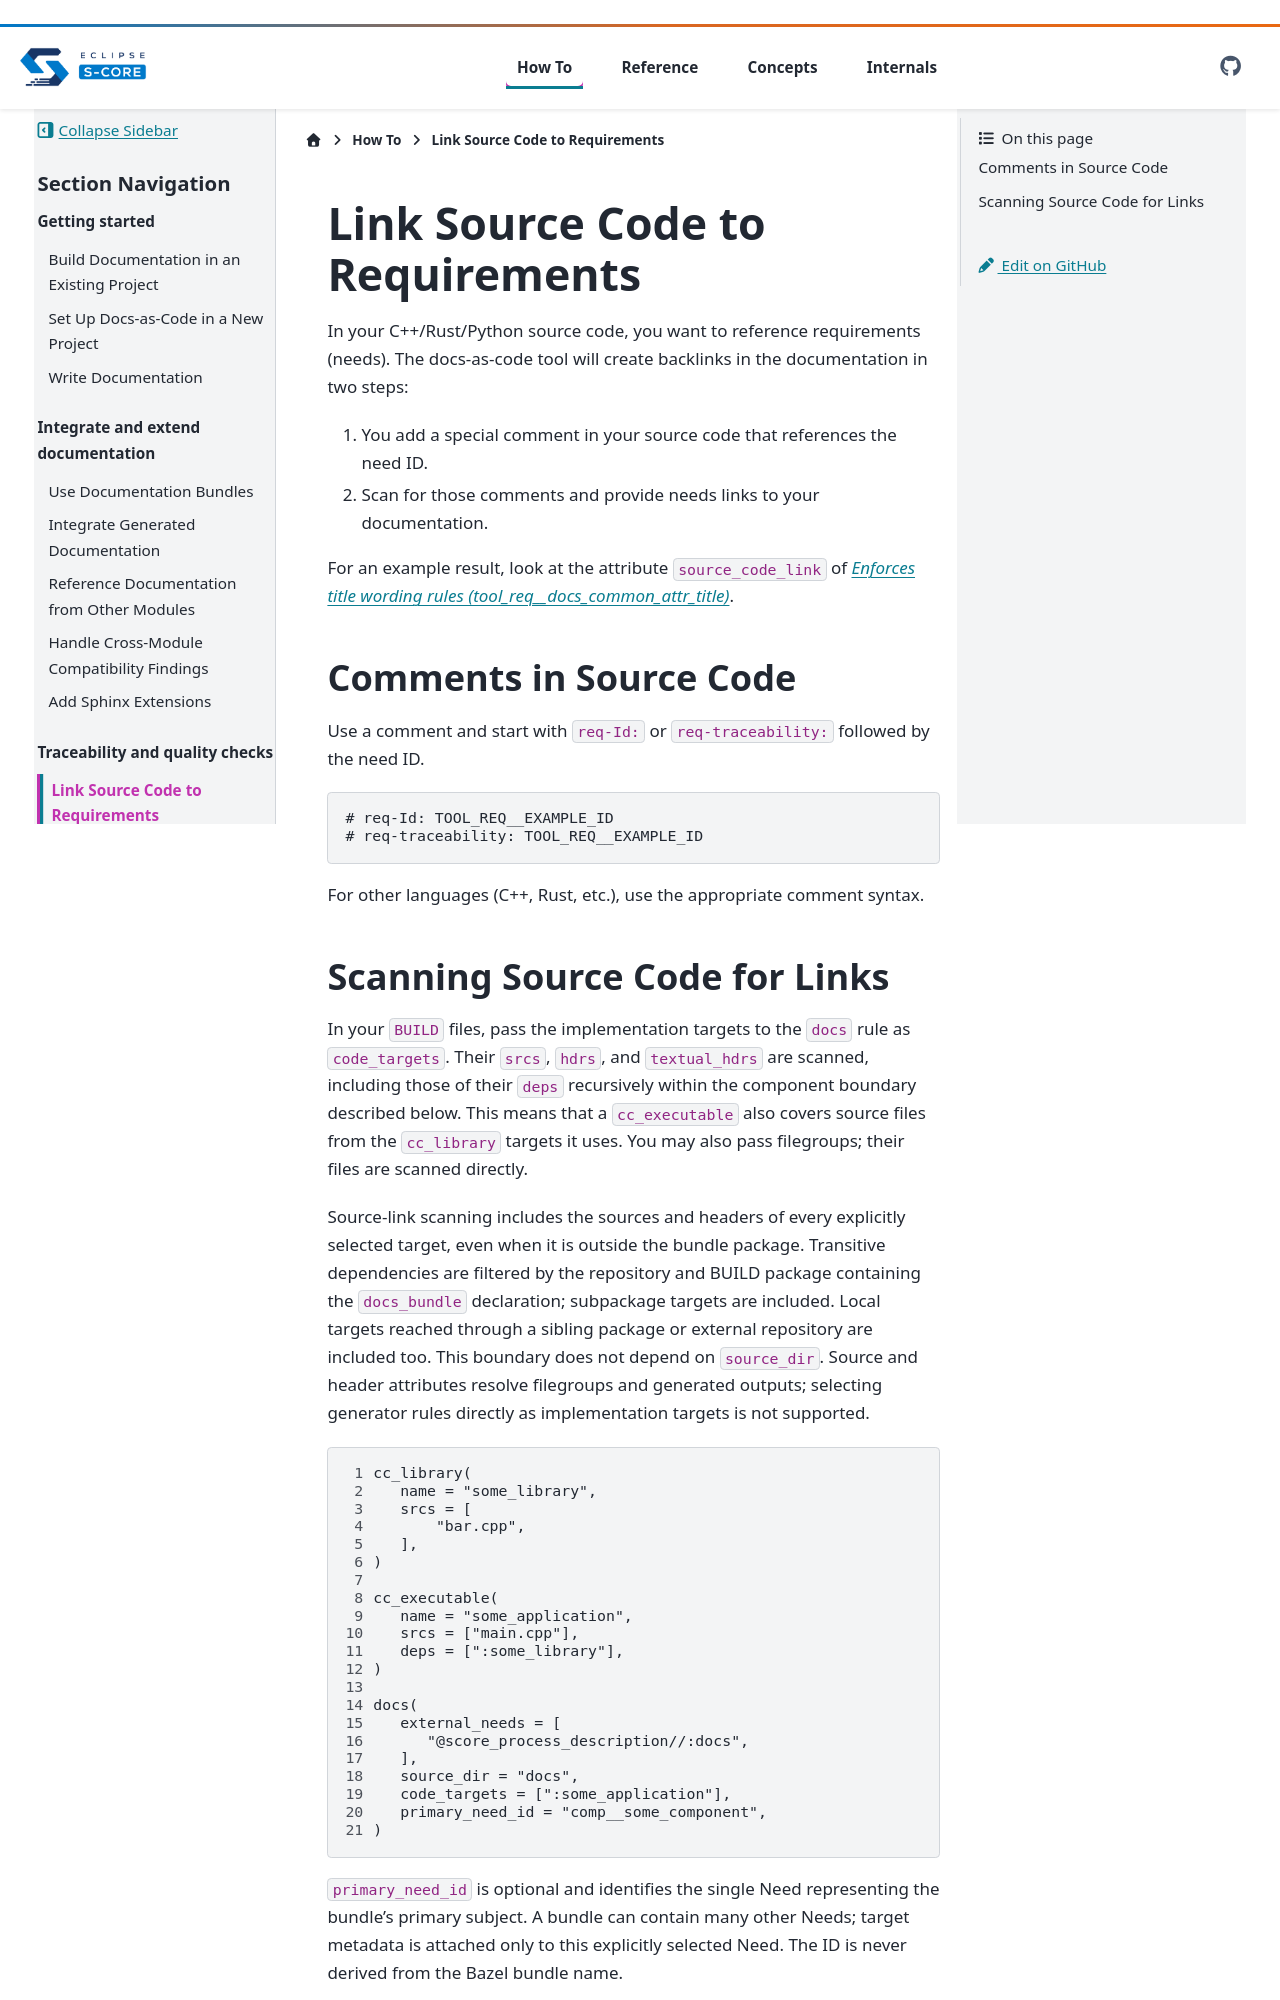

repository: qorix-group/docs-as-code · page: main/how-to/source_to_doc_links.html · generator: sphinx

..
   # *******************************************************************************
   # Copyright (c) 2026 Contributors to the Eclipse Foundation
   #
   # See the NOTICE file(s) distributed with this work for additional
   # information regarding copyright ownership.
   #
   # This program and the accompanying materials are made available under the
   # terms of the Apache License Version 2.0 which is available at
   # https://www.apache.org/licenses/LICENSE-2.0
   #
   # SPDX-License-Identifier: Apache-2.0
   # *******************************************************************************

Reference Docs in Source Code
=============================

In your C++/Rust/Python source code, you want to reference requirements (needs).
The docs-as-code tool will create backlinks in the documentation in two steps:

1. You add a special comment in your source code that references the need ID.
2. Scan for those comments and provide needs links to your documentation.

For an example result, look at the attribute ``source_code_link``
of :need:`tool_req__docs_common_attr_title`.

Comments in Source Code
-----------------------

Use a comment and start with ``req-Id:`` or ``req-traceability:`` followed by the need ID.

.. code-block:: python

    # req-Id: TOOL_REQ__EXAMPLE_ID
    # req-traceability: TOOL_REQ__EXAMPLE_ID

For other languages (C++, Rust, etc.), use the appropriate comment syntax.
